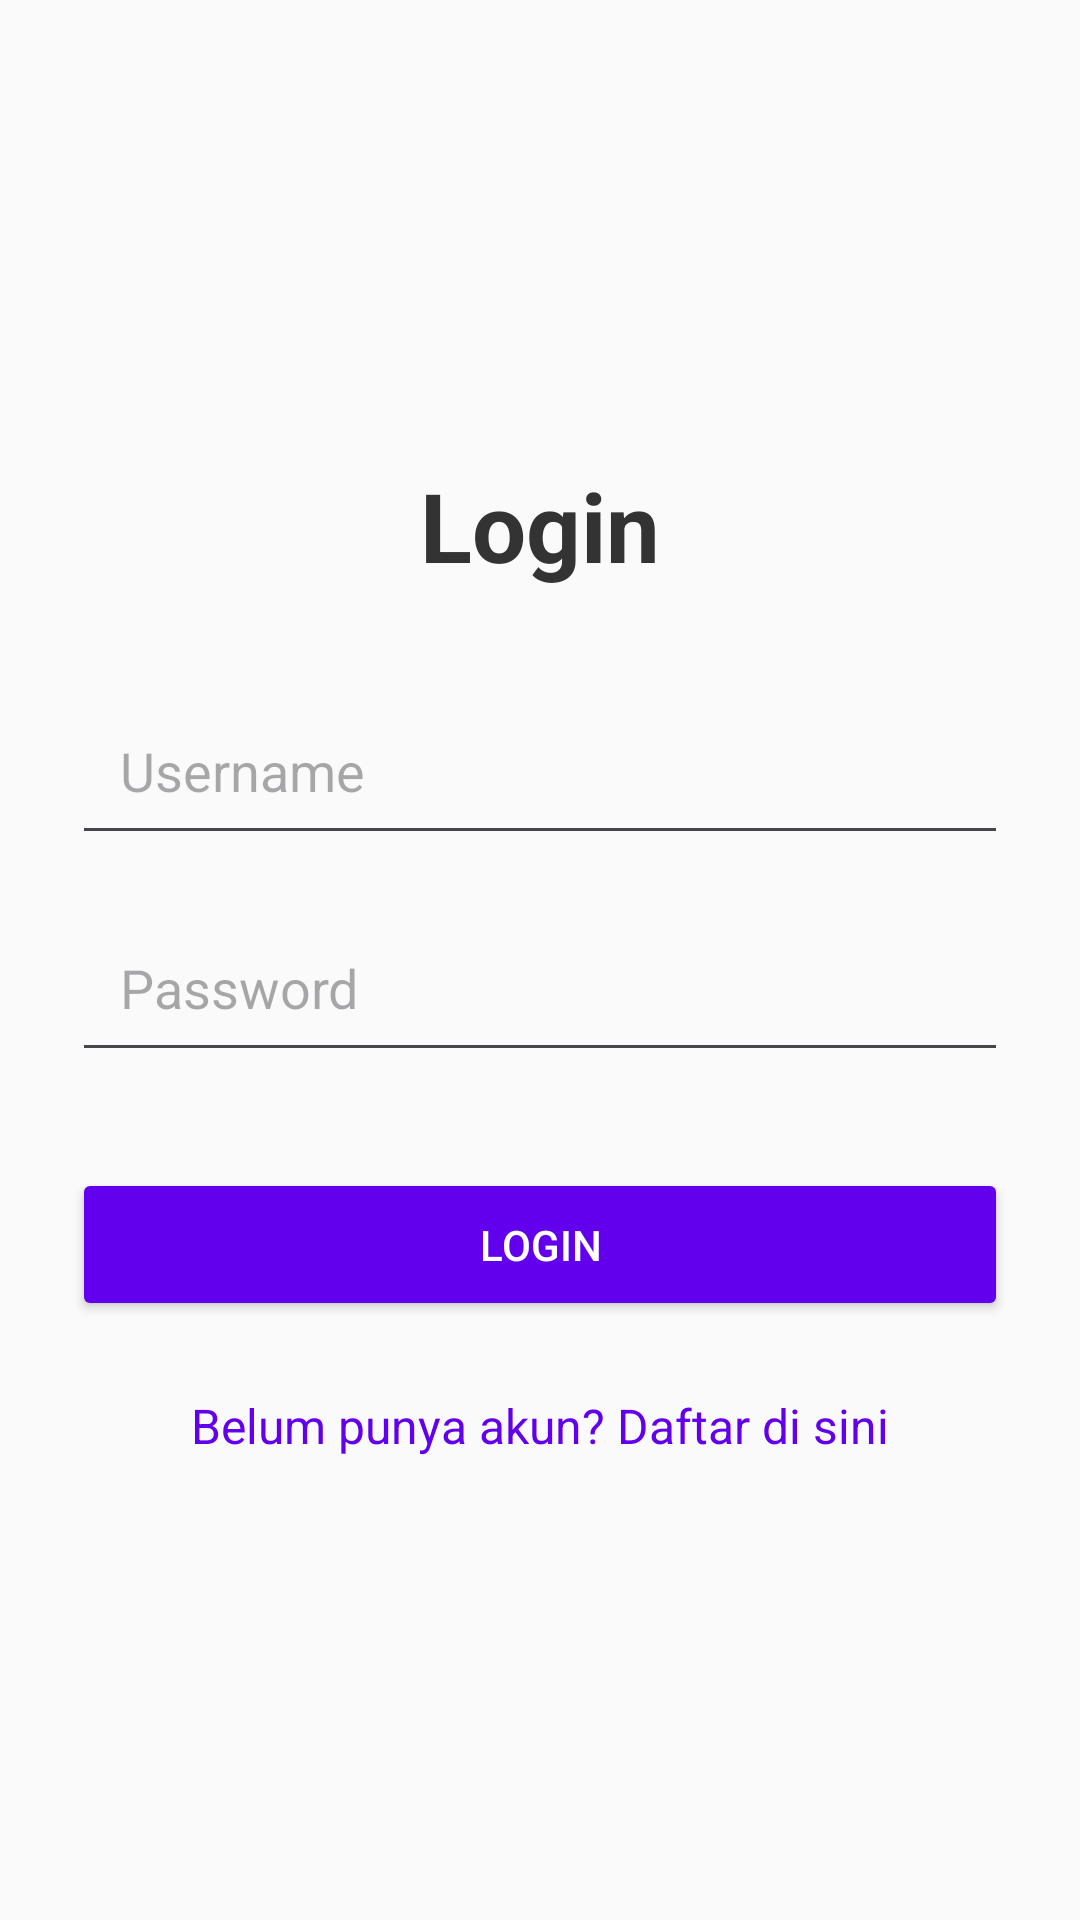

Reconstruct the res/layout file that produces this screen, plus the resources it refers to.
<!-- AndroidManifest.xml: application theme Theme.FinalGoweasyApp -->
<!-- res/layout/activity_login.xml -->
<?xml version="1.0" encoding="utf-8"?>
<LinearLayout
    xmlns:android="http://schemas.android.com/apk/res/android"
    android:layout_width="match_parent"
    android:layout_height="match_parent"
    android:padding="24dp"
    android:orientation="vertical"
    android:gravity="center"
    android:background="#FAFAFA">

    
    <TextView
        android:id="@+id/textViewTitle"
        android:layout_width="wrap_content"
        android:layout_height="wrap_content"
        android:text="Login"
        android:textSize="32sp"
        android:textStyle="bold"
        android:textColor="#333333"
        android:layout_marginBottom="32dp"
        android:gravity="center"/>

    
    <EditText
        android:id="@+id/editTextUsername"
        android:layout_width="match_parent"
        android:layout_height="wrap_content"
        android:hint="Username"
        android:inputType="text"
        android:padding="16dp"
        android:layout_marginBottom="16dp"/>

    
    <EditText
        android:id="@+id/editTextPassword"
        android:layout_width="match_parent"
        android:layout_height="wrap_content"
        android:hint="Password"
        android:inputType="textPassword"
        android:padding="16dp"
        android:layout_marginBottom="24dp"/>

    
    <Button
        android:id="@+id/buttonLogin"
        android:layout_width="match_parent"
        android:layout_height="wrap_content"
        android:text="Login"
        android:backgroundTint="#6200EE"
        android:textColor="#FFFFFF"
        android:padding="16dp"
        android:layout_marginTop="8dp"
        android:elevation="4dp"/>
    
    <TextView
        android:id="@+id/textViewRegister"
        android:layout_width="wrap_content"
        android:layout_height="wrap_content"
        android:text="Belum punya akun? Daftar di sini"
        android:textColor="#6200EE"
        android:textSize="16sp"
        android:layout_marginTop="24dp"
        android:clickable="true"
        android:focusable="true" />


</LinearLayout>
<!-- resources referenced by this layout -->
<resources>
  <style name="Theme.FinalGoweasyApp" parent="Base.Theme.FinalGoweasyApp" />
  <style name="Base.Theme.FinalGoweasyApp" parent="Theme.Material3.DayNight.NoActionBar">
          
          
      </style>
</resources>
